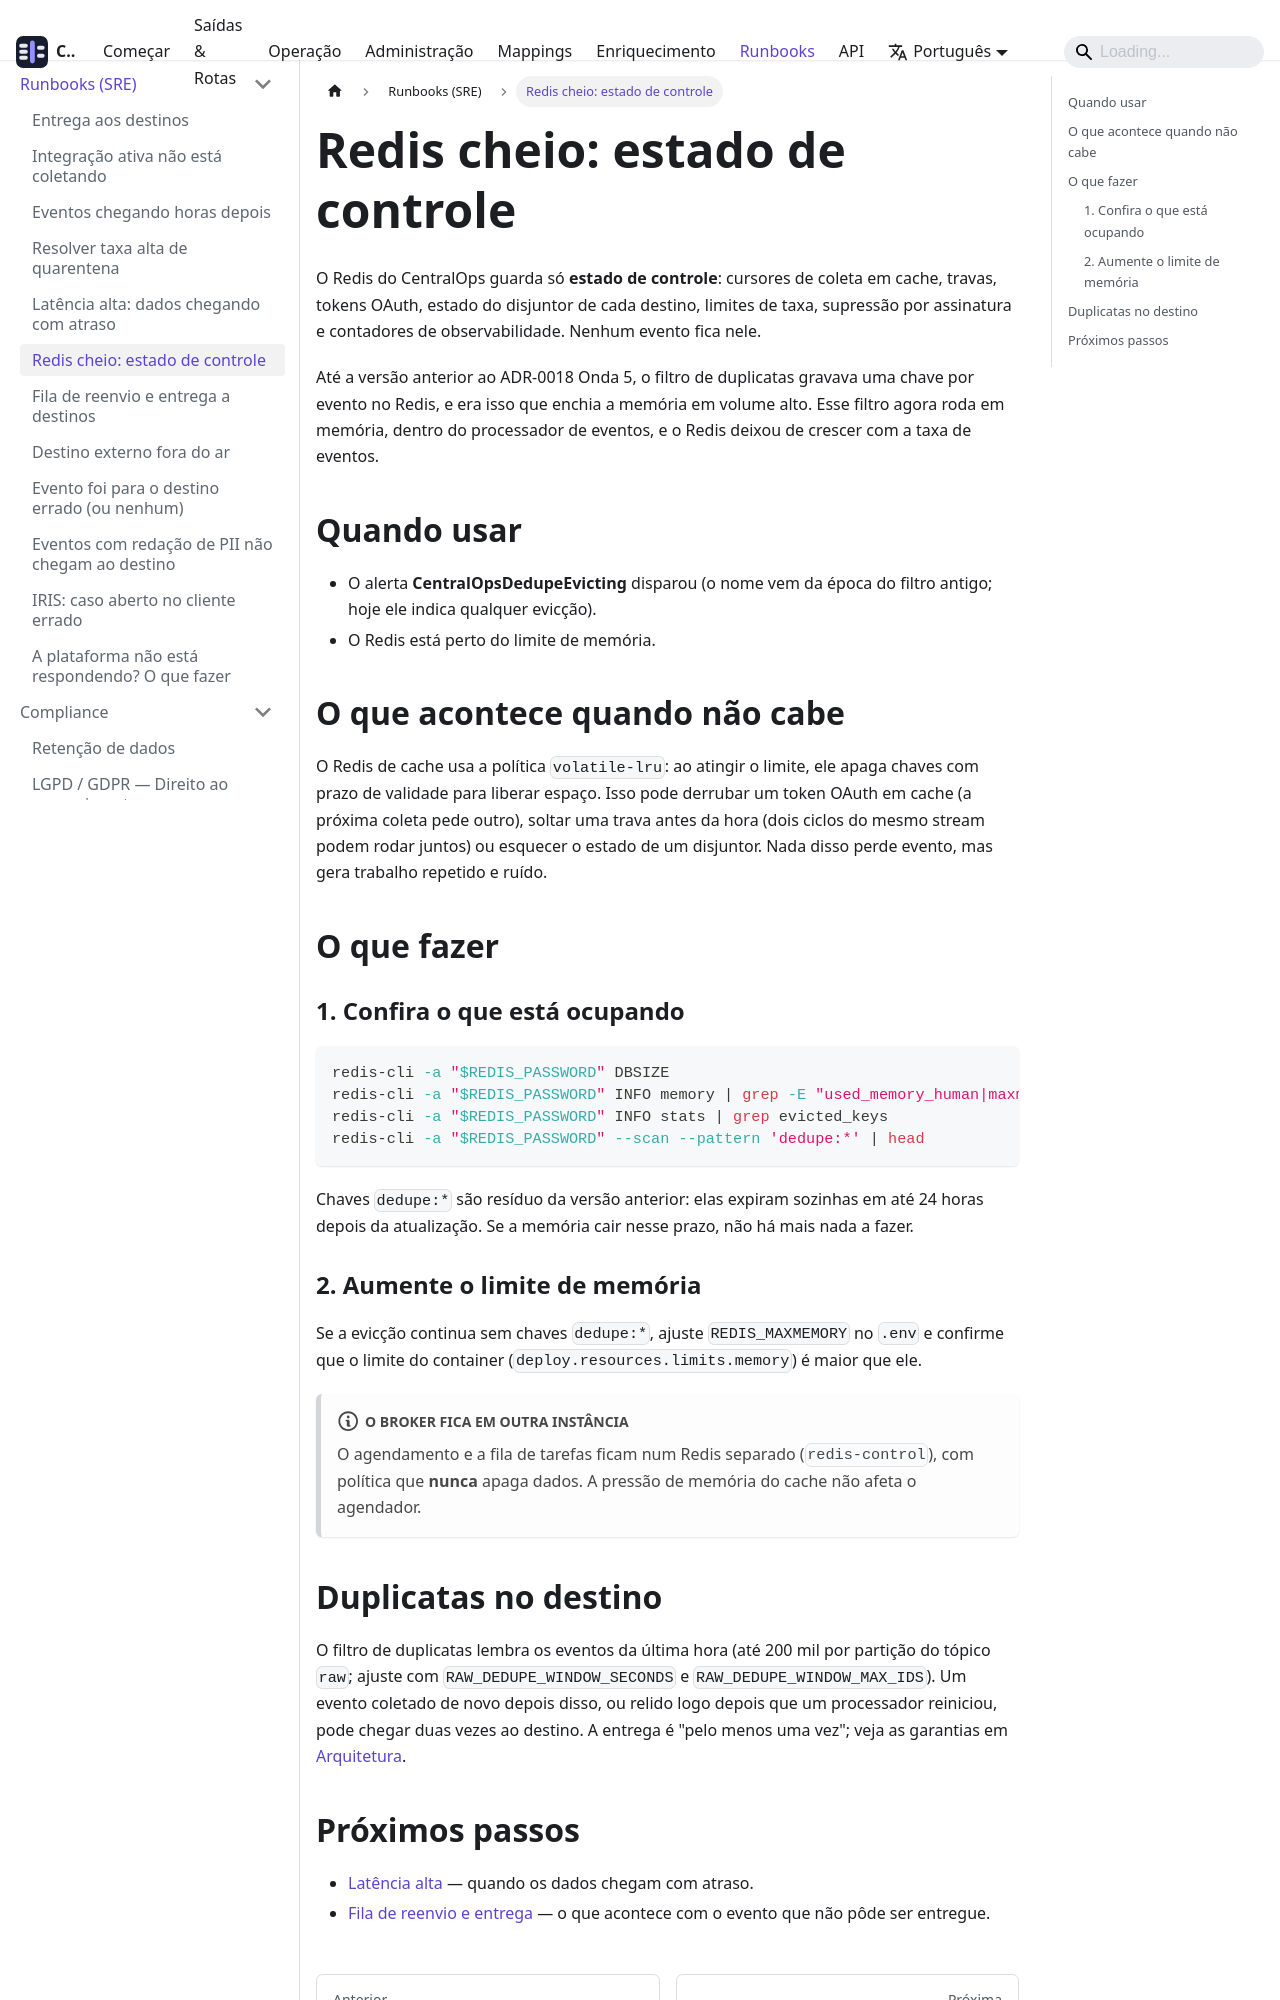

repository: SEGARK-oficial/CentralOps · page: runbooks/redis-capacity.html · generator: docusaurus

---
sidebar_position: 11
title: "Redis cheio: estado de controle"
description: "O que o Redis guarda, por que ele não cresce com o volume de eventos e o que fazer quando ele começa a evictar chaves"
---

# Redis cheio: estado de controle

O Redis do CentralOps guarda só **estado de controle**: cursores de coleta em
cache, travas, tokens OAuth, estado do disjuntor de cada destino, limites de taxa,
supressão por assinatura e contadores de observabilidade. Nenhum evento fica nele.

Até a versão anterior ao ADR-0018 Onda 5, o filtro de duplicatas gravava uma
chave por evento no Redis, e era isso que enchia a memória em volume alto. Esse
filtro agora roda em memória, dentro do processador de eventos, e o Redis deixou
de crescer com a taxa de eventos.

## Quando usar

- O alerta **CentralOpsDedupeEvicting** disparou (o nome vem da época do filtro
  antigo; hoje ele indica qualquer evicção).
- O Redis está perto do limite de memória.

## O que acontece quando não cabe

O Redis de cache usa a política `volatile-lru`: ao atingir o limite, ele apaga
chaves com prazo de validade para liberar espaço. Isso pode derrubar um token
OAuth em cache (a próxima coleta pede outro), soltar uma trava antes da hora (dois
ciclos do mesmo stream podem rodar juntos) ou esquecer o estado de um disjuntor.
Nada disso perde evento, mas gera trabalho repetido e ruído.

## O que fazer

### 1. Confira o que está ocupando

```bash
redis-cli -a "$REDIS_PASSWORD" DBSIZE
redis-cli -a "$REDIS_PASSWORD" INFO memory | grep -E "used_memory_human|maxmemory_human"
redis-cli -a "$REDIS_PASSWORD" INFO stats | grep evicted_keys
redis-cli -a "$REDIS_PASSWORD" --scan --pattern 'dedupe:*' | head
```

Chaves `dedupe:*` são resíduo da versão anterior: elas expiram sozinhas em até
24 horas depois da atualização. Se a memória cair nesse prazo, não há mais nada a
fazer.

### 2. Aumente o limite de memória

Se a evicção continua sem chaves `dedupe:*`, ajuste `REDIS_MAXMEMORY` no `.env` e
confirme que o limite do container (`deploy.resources.limits.memory`) é maior que
ele.

:::note[O broker fica em outra instância]
O agendamento e a fila de tarefas ficam num Redis separado (`redis-control`), com
política que **nunca** apaga dados. A pressão de memória do cache não afeta o
agendador.
:::
